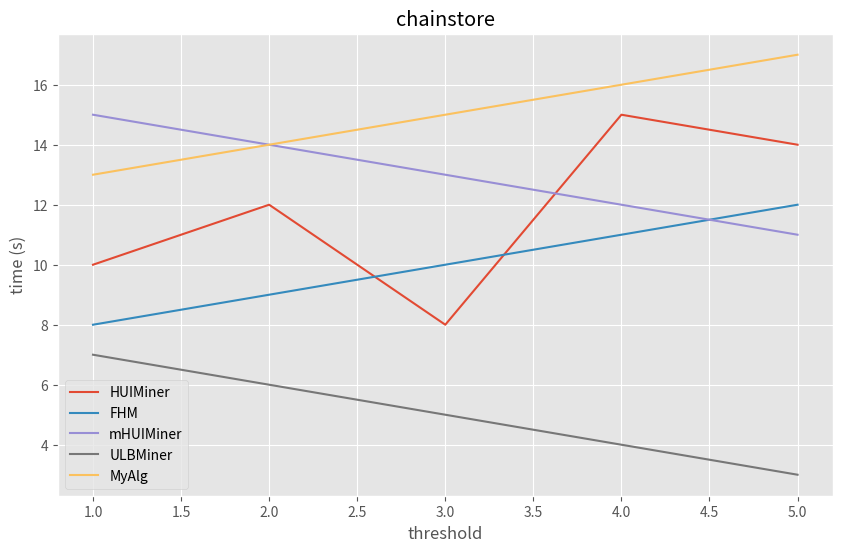

This chart was generated by the following Python code: (Note: this script raises an exception after producing the figure.)
# usr/bin/python3

import matplotlib.pyplot as plt

# 数据集
dataset = 'chainstore' # 'chess' 'BMS' 'accidents' 'connect' 'foodmart' 'mushroom' 'pumsb' 'retail'

# runtime or Memory usage
res = 'time (s)' # or 'Memory usage(MB)'

# 假设有5种算法的数据
algorithms = ['HUIMiner', 'FHM', 'mHUIMiner', 'ULBMiner', 'MyAlg']

# 每种算法的输入参数threshold和运行结果time数据
thresholds = {
    'HUIMiner': [1, 2, 3, 4, 5],
    'FHM': [1, 2, 3, 4, 5],
    'mHUIMiner': [1, 2, 3, 4, 5],
    'ULBMiner': [1, 2, 3, 4, 5],
    'MyAlg': [1, 2, 3, 4, 5]
}

times = {
    'HUIMiner': [10, 12, 8, 15, 14],
    'FHM': [8, 9, 10, 11, 12],
    'mHUIMiner': [15, 14, 13, 12, 11],
    'ULBMiner': [7, 6, 5, 4, 3],
    'MyAlg': [13, 14, 15, 16, 17]
}

# 设置样式
plt.style.use('ggplot')

# 绘制曲线图
plt.figure(figsize=(10, 6))

for algorithm in algorithms:
    plt.plot(thresholds[algorithm], times[algorithm], label=algorithm)

plt.xlabel('threshold')
plt.ylabel(f'{res}')
plt.title(f'{dataset}')
plt.legend()
plt.grid(True)

# 使用Latex渲染文本
plt.rcParams['text.usetex'] = True

# 显示图形
plt.savefig(f'../data/output/{dataset}/{res}.png', dpi=300, bbox_inches='tight')
